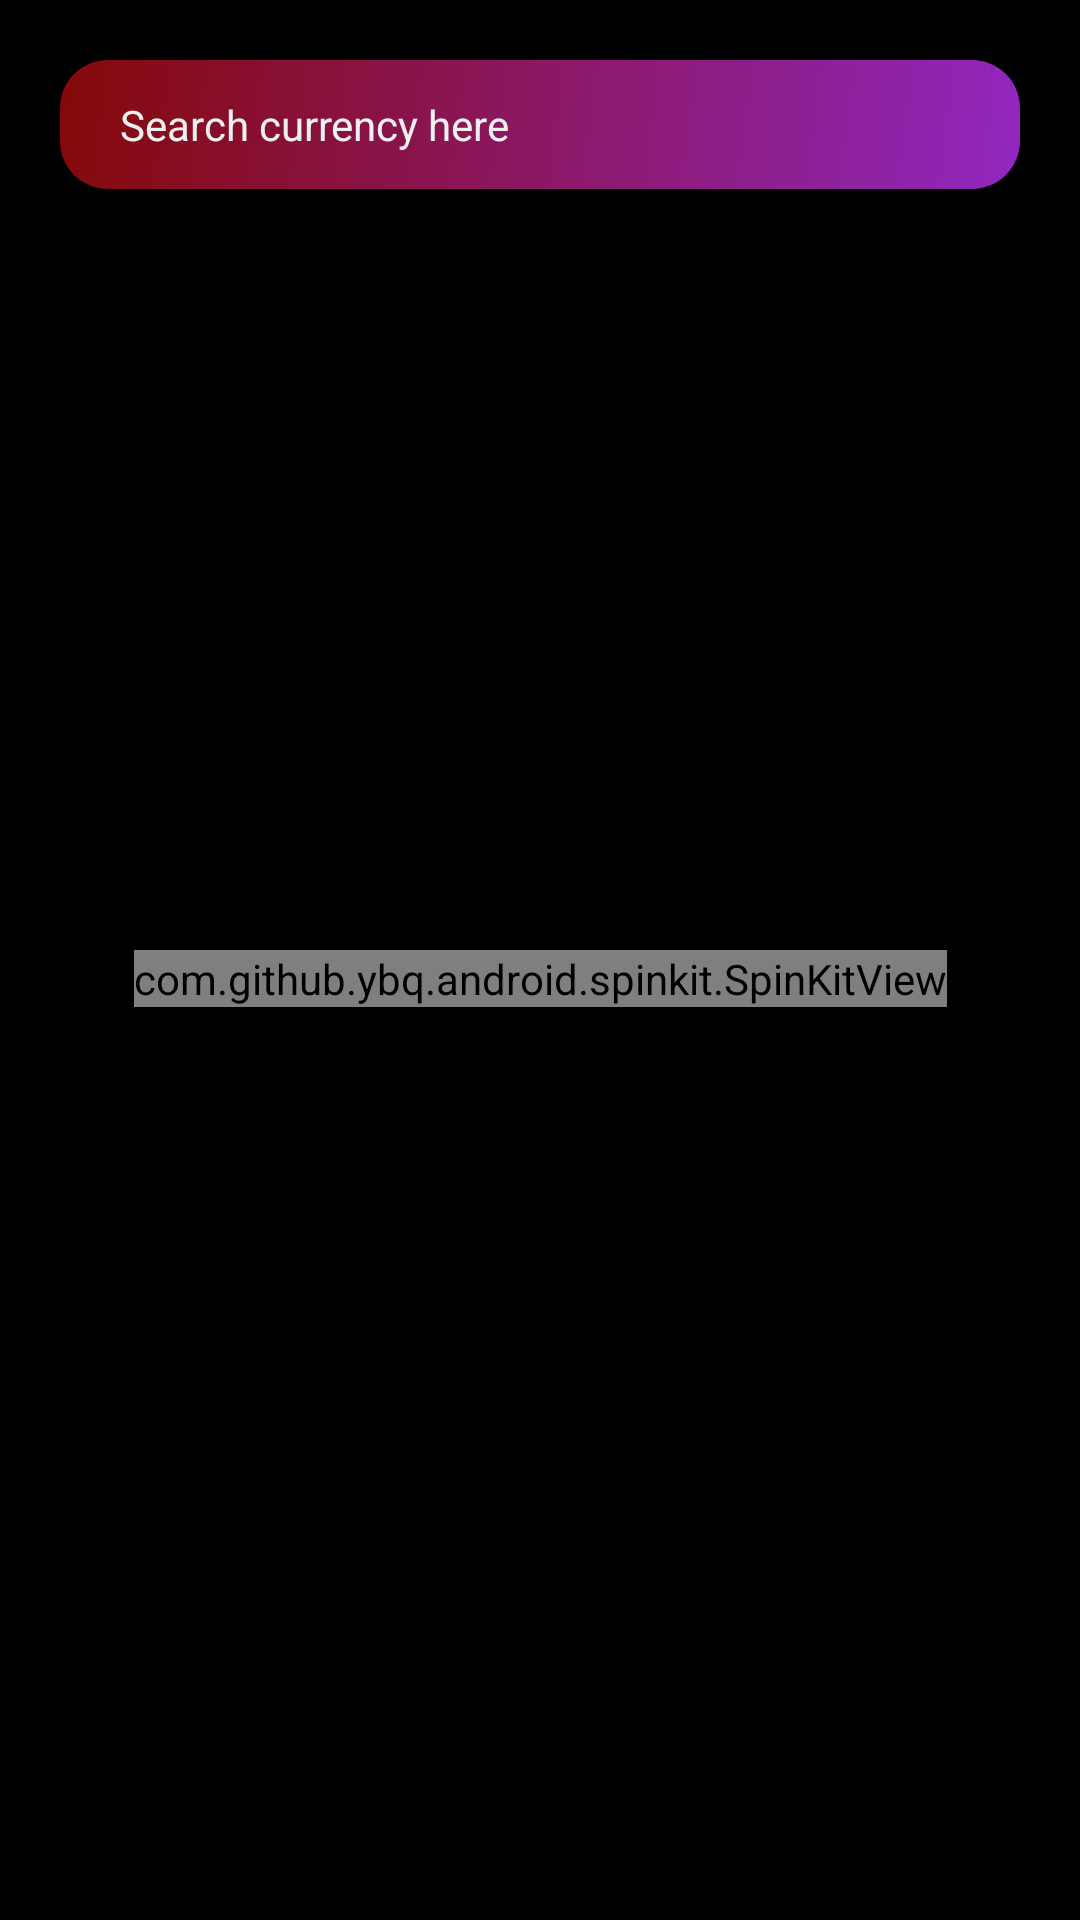

Produce the Android XML layout that renders to this screen, including the resource entries it uses.
<!-- AndroidManifest.xml: application theme Theme.CryptoApp -->
<!-- res/layout/fragment_market.xml -->
<?xml version="1.0" encoding="utf-8"?>
<androidx.constraintlayout.widget.ConstraintLayout android:id="@+id/marketFragment"
    android:layout_width="match_parent"
    android:layout_height="match_parent"
    android:background="@color/black"
    xmlns:android="http://schemas.android.com/apk/res/android"
    xmlns:tools="http://schemas.android.com/tools"
    xmlns:app="http://schemas.android.com/apk/res-auto">

    <androidx.constraintlayout.widget.ConstraintLayout
        android:id="@+id/constraintLayout4"
        android:layout_width="0dp"
        android:layout_height="0dp"
        android:layout_marginTop="12dp"
        android:background="@drawable/market_content_bg"
        android:elevation="12dp"
        app:layout_constraintBottom_toBottomOf="parent"
        app:layout_constraintEnd_toEndOf="parent"
        app:layout_constraintStart_toStartOf="parent"
        app:layout_constraintTop_toTopOf="parent">

        <EditText
            android:id="@+id/searchEditText"
            android:layout_width="0dp"
            android:layout_height="wrap_content"
            android:layout_marginStart="20dp"
            android:layout_marginTop="8dp"
            android:background="@drawable/top_gainers_bg"
            android:ems="10"
            android:layout_marginEnd="20dp"
            android:hint="@string/search_hint"
            android:inputType="text"
            android:paddingStart="20dp"
            android:paddingEnd="20dp"
            android:paddingTop="12dp"
            android:paddingBottom="12dp"
            android:textColor="@color/white"
            android:textColorHint="@color/white"
            android:textSize="14sp"
            app:layout_constraintEnd_toEndOf="parent"
            app:layout_constraintStart_toStartOf="parent"
            app:layout_constraintTop_toTopOf="parent" />

        <androidx.recyclerview.widget.RecyclerView
            android:id="@+id/currencyRecyclerView"
            android:layout_width="0dp"
            android:layout_height="0dp"
            tools:listitem="@layout/currency_item_layout"
            android:layout_marginTop="12dp"
            android:orientation="vertical"
            app:layoutManager="androidx.recyclerview.widget.LinearLayoutManager"
            app:layout_constraintBottom_toBottomOf="parent"
            app:layout_constraintEnd_toEndOf="parent"
            app:layout_constraintStart_toStartOf="parent"
            app:layout_constraintTop_toBottomOf="@+id/searchEditText" />

        <com.github.ybq.android.spinkit.SpinKitView
            style="@style/SpinKitView.ThreeBounce"
            android:id="@+id/spinKitView"
            android:layout_gravity="center"
            android:layout_height="wrap_content"
            android:layout_width="wrap_content"
            android:visibility="visible"
            app:SpinKit_Color="@color/white"
            app:layout_constraintBottom_toBottomOf="parent"
            app:layout_constraintEnd_toEndOf="parent"
            app:layout_constraintStart_toStartOf="parent"
            app:layout_constraintTop_toTopOf="parent" />


        <TextView
            android:id="@+id/notFoundTextView"
            android:layout_width="wrap_content"
            android:layout_height="wrap_content"
            android:text="@string/not_found"
            android:textColor="@color/white"
            android:textSize="20sp"
            android:visibility="gone"
            app:layout_constraintBottom_toBottomOf="parent"
            app:layout_constraintEnd_toEndOf="parent"
            app:layout_constraintStart_toStartOf="parent"
            app:layout_constraintTop_toTopOf="parent" />
    </androidx.constraintlayout.widget.ConstraintLayout>

</androidx.constraintlayout.widget.ConstraintLayout>
<!-- res/layout/currency_item_layout.xml (included above) -->
<?xml version="1.0" encoding="utf-8"?>
<androidx.cardview.widget.CardView
    android:id="@+id/currencyCardView"
    android:layout_width="match_parent"
    android:layout_height="wrap_content"
    android:layout_marginStart="8dp"
    android:layout_marginTop="8dp"
    android:layout_marginEnd="8dp"
    android:layout_marginBottom="4dp"
    app:cardBackgroundColor="#9F613F9C"
    app:cardCornerRadius="30dp"
    app:cardElevation="8dp"
    xmlns:tools="http://schemas.android.com/tools"
    xmlns:android="http://schemas.android.com/apk/res/android"
    xmlns:app="http://schemas.android.com/apk/res-auto">


    <androidx.constraintlayout.widget.ConstraintLayout
        android:layout_width="match_parent"
        android:layout_height="match_parent"
        android:padding="12dp">

        <ImageView
            android:id="@+id/currencyImageView"
            android:layout_width="30dp"
            android:layout_height="30dp"
            android:layout_marginStart="6dp"
            app:layout_constraintBottom_toBottomOf="@+id/currencySymbolTextView"
            app:layout_constraintStart_toStartOf="parent"
            app:layout_constraintTop_toTopOf="@+id/currencyNameTextView"
            tools:srcCompat="@tools:sample/avatars" />

        <TextView
            android:id="@+id/currencyNameTextView"
            android:layout_width="0dp"
            android:layout_height="wrap_content"
            android:layout_marginStart="12dp"
            android:layout_marginEnd="8dp"
            android:textColor="@color/white"
            android:textSize="14sp"
            android:textStyle="bold"
            app:layout_constraintEnd_toStartOf="@+id/currencyPriceTextView"
            app:layout_constraintStart_toEndOf="@+id/currencyImageView"
            app:layout_constraintTop_toTopOf="parent"
            tools:text="Bitcoin" />

        <TextView
            android:id="@+id/currencySymbolTextView"
            android:layout_width="wrap_content"
            android:layout_height="wrap_content"
            android:layout_marginTop="4dp"
            android:textColor="@color/white"
            android:textSize="12sp"
            app:layout_constraintStart_toStartOf="@+id/currencyNameTextView"
            app:layout_constraintTop_toBottomOf="@+id/currencyNameTextView"
            tools:text="BTC" />

        <ImageView
            android:id="@+id/currencyChartImageView"
            android:layout_width="90dp"
            android:layout_height="0dp"
            app:layout_constraintBottom_toBottomOf="parent"
            app:layout_constraintEnd_toEndOf="parent"
            app:layout_constraintTop_toTopOf="parent"
            tools:srcCompat="@tools:sample/backgrounds/scenic" />

        <TextView
            android:id="@+id/currencyPriceTextView"
            android:layout_width="wrap_content"
            android:layout_height="wrap_content"
            android:textColor="@color/white"
            android:textSize="14sp"
            app:layout_constraintBottom_toBottomOf="@+id/currencyNameTextView"
            app:layout_constraintEnd_toEndOf="parent"
            app:layout_constraintHorizontal_bias="0.6"
            app:layout_constraintStart_toStartOf="parent"
            app:layout_constraintTop_toTopOf="@+id/currencyNameTextView"
            tools:text="123.35353" />

        <ImageView
            android:id="@+id/currencyChangeImageView"
            android:layout_width="19dp"
            android:layout_height="21dp"
            app:layout_constraintBottom_toBottomOf="@+id/currencyChangeTextView"
            app:layout_constraintEnd_toStartOf="@+id/currencyChangeTextView"
            app:layout_constraintTop_toTopOf="@+id/currencyChangeTextView"
            tools:srcCompat="@drawable/ic_caret_up" />

        <TextView
            android:id="@+id/currencyChangeTextView"
            android:layout_width="wrap_content"
            android:layout_height="wrap_content"
            android:layout_marginTop="4dp"
            android:textColor="@color/white"
            android:textSize="12sp"
            app:layout_constraintEnd_toEndOf="@+id/currencyPriceTextView"
            app:layout_constraintStart_toStartOf="@+id/currencyPriceTextView"
            app:layout_constraintTop_toBottomOf="@+id/currencyPriceTextView"
            tools:text="12.45" />

    </androidx.constraintlayout.widget.ConstraintLayout>
</androidx.cardview.widget.CardView>
<!-- resources referenced by this layout -->
<resources>
  <color name="black">#FF000000</color>
  <color name="white">#ECF0F1</color>
  <!-- drawable market_content_bg (drawable) -->
  <?xml version="1.0" encoding="utf-8"?>
  <shape xmlns:android="http://schemas.android.com/apk/res/android">
  
      <corners android:topLeftRadius="42dp" />
  </shape>
  <!-- drawable top_gainers_bg (drawable) -->
  <?xml version="1.0" encoding="utf-8"?>
  <shape xmlns:android="http://schemas.android.com/apk/res/android">
      <gradient
          android:angle="135"
          android:endColor="#850909"
          android:startColor="@color/dark_purple" />
  
      <corners
          android:bottomRightRadius="16dp"
          android:bottomLeftRadius="16dp"
          android:topLeftRadius="16dp"
          android:topRightRadius="16dp" />
  </shape>
  <string name="not_found">not found</string>
  <string name="search_hint">Search currency here</string>
  <style name="Theme.CryptoApp" parent="Theme.MaterialComponents.DayNight.DarkActionBar">
          
          <item name="colorPrimary">@color/black</item>
          <item name="colorPrimaryVariant">@color/purple_700</item>
          <item name="colorOnPrimary">@color/white</item>
          
          <item name="colorSecondary">@color/teal_200</item>
          <item name="colorSecondaryVariant">@color/teal_700</item>
          <item name="colorOnSecondary">@color/black</item>
          
          <item name="android:statusBarColor">?attr/colorPrimaryVariant</item>
          
      </style>
  <color name="dark_purple">#9127BF</color>
  <color name="purple_700">#FF3700B3</color>
  <color name="teal_200">#FF03DAC5</color>
  <color name="teal_700">#FF018786</color>
</resources>
